Run: headless pygame with SDL's dummy video driver; simulated clock (each Clock.tick advances the game by its frame time, no real sleeping); random seed 0; keys injected as events and as key.get_pressed() state; no mouse input.
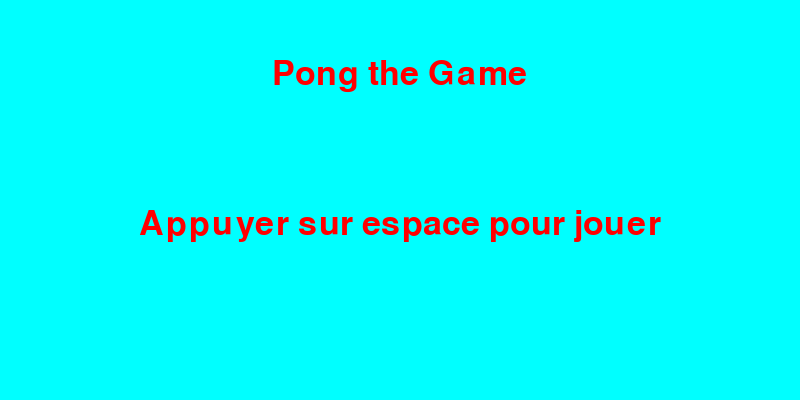
Frame 1 of 4 · flips 1–60 · no input
Frame 2 of 4 · flips 61–180 · tapped SPACE, RETURN · held RIGHT (→), D · screen unchanged from frame 1, image omitted
Frame 3 of 4 · flips 181–300 · held DOWN (↓), S · screen unchanged from frame 2, image omitted
Frame 4 of 4 · flips 301–420 · held LEFT (←), A, UP (↑), W · screen unchanged from frame 3, image omitted

The pygame program that drew these frames:

import pygame
from sys import exit
from random import randint

pygame.init()

game_running = True

# dimensions de la fenêtre
width = 800
height = int(400)

# créer la fenêtre
screen = pygame.display.set_mode((width,height))
pygame.display.set_caption("My pong")
FPS = 60

# boule
DIM_BOULE = 10
boule = pygame.Rect(width/2, height/2, DIM_BOULE, DIM_BOULE)
vitesse_boule = 5
vitesse_boule_initiale = 2
boule_dir = boule.copy()

# texte
font = pygame.font.Font(None, 50)

# ligne pointilée variable
separateur = []
N = 10 # nombre de pointillés
largeur_separateur = 2
hauteur_separateur = height/N
offset = 20

# créer les pointillés
for i in range(N):
    x = width/2 - largeur_separateur/2
    y = (i * hauteur_separateur) + offset/2
    separateur.append(pygame.Rect(x, y, largeur_separateur, hauteur_separateur- offset))

# classe joueur
class Joueur:
    LARGEUR = 15
    HAUTEUR = 50
    VITESSE = 5

    def __init__(self, pos=(0,0)):
        self.rect = pygame.Rect(pos[0], pos[1], self.LARGEUR, self.HAUTEUR)
        self.score = 0

    def deplacer_haut(self):
        self.rect.y -= self.VITESSE

    def deplacer_bas(self):
        self.rect.y += self.VITESSE

    def afficher_score(self):
        return font.render(str(self.score), True, "white")


def changer_vitesse_boule(boule_dir, vitesse):
    boule_dir.x = vitesse if boule_dir.x > 0 else -vitesse # si la boule va vers la droite, on lui donne une vitesse positive, sinon négative
    boule_dir.y = vitesse if boule_dir.y > 0 else -vitesse # si la boule va vers le bas, on lui donne une vitesse positive, sinon négative


def direction_y_boule(x):
    return x*0.3


def deplacer_boule(boule, boule_dir):
    global game_running
    global vitesse_boule
#   rebondir sur les top et bottom
    if boule.top <= 0 or boule.bottom >= height:
        boule_dir.y = -boule_dir.y

#   marquer un point et réinitialiser la boule
    if boule.left <=0 :
        joueur_droite.score += 1
        initalisation_boule(boule, boule_dir)
        vitesse_boule = 5
    if boule.right >= width:
        joueur_gauche.score += 1
        initalisation_boule(boule, boule_dir)
        vitesse_boule = 5
    boule.x += boule_dir.x
    boule.y += boule_dir.y


def initalisation_boule(boule, boule_dir):
    boule.x = width/2
    boule.y = randint(int(height / 4), int(height - height / 4))
    changer_vitesse_boule(boule_dir, -vitesse_boule_initiale)


def check_collision(boule, joueur_droite, joueur_gauche):
    global vitesse_boule
    if boule.colliderect(joueur_droite):
        changer_vitesse_boule(boule_dir, vitesse_boule)
        boule_dir.x = - boule_dir.x
        # boule.center retourne un tuple (x,y) du centre de la boule
        boule_dir.y = direction_y_boule(boule.center[1] - joueur_droite.rect.center[1])
        vitesse_boule += 0.1

    if boule.colliderect(joueur_gauche):
        changer_vitesse_boule(boule_dir, vitesse_boule)
        boule_dir.x = - boule_dir.x
        # boule.center retourne un tuple (x,y) du centre de la boule
        boule_dir.y = direction_y_boule(boule.center[1] - joueur_gauche.rect.center[1])
        vitesse_boule += 0.1


def dessin(joueur_droite, joueur_gauche, boule):
    screen.fill("black")

#   dessiner le séparateur
    for s in separateur:
        pygame.draw.rect(screen, "white", s)

#   dessiner les joueurs
    pygame.draw.rect(screen, "white", joueur_gauche.rect)
    pygame.draw.rect(screen, "white", joueur_droite.rect)

#   dessiner la boule
    pygame.draw.ellipse(screen, "white", boule)

#   dessiner les scores
    screen.blit(joueur_droite.afficher_score(), (width/2 + 20, 10))
    screen.blit(joueur_gauche.afficher_score(), (width/2 - 40, 10))

#   dessiner la vitesse de la boule
    vitesse_text = font.render("Speed: " + str(round(vitesse_boule,1)), True, "white") # arrondir la vitesse à 1 chiffre après la virgule
    screen.blit(vitesse_text, (10, 10)) # afficher la vitesse en haut à gauche

    pygame.display.flip()


# créer instances des joueurs
joueur_gauche = Joueur((5, height/2 - Joueur.HAUTEUR/2))
joueur_droite = Joueur((width - Joueur.LARGEUR - 5, (height/2 - Joueur.HAUTEUR/2)))

def main():
    clock = pygame.time.Clock()
    initalisation_boule(boule, boule_dir)
    game_running = False
    colors = [
        (255, 0, 0),  # Red
        (0, 0, 255),  # Blue
        (255, 255, 0),  # Yellow
        (255, 0, 255),  # Magenta
        (255, 255, 255),  # White
        (0, 0, 0),  # Black
        (128, 0, 0),  # Maroon
        (128, 128, 0),  # Olive
        (0, 128, 0),  # Dark Green
        (128, 0, 128),  # Purple
        (0, 128, 128),  # Teal
        (0, 0, 128),  # Navy
        (128, 128, 128)  # Gray
    ]
    start_time = None  # Initialiser le temps de début

    while True:
        if start_time is None:  # enregistrer le temps de début si non défini
            start_time = pygame.time.get_ticks()

        for event in pygame.event.get():
            if event.type == pygame.QUIT:
                pygame.quit()
                exit()

            # obtenir le temps actuel en secondes
        current_time = pygame.time.get_ticks() // 1000

        # changer la couleur toutes les secondes
        color = colors[current_time % len(colors)]
                
        if game_running:
            keys = pygame.key.get_pressed()
            if keys[pygame.K_z] and joueur_gauche.rect.y > 0:
                joueur_gauche.deplacer_haut()
            if keys[pygame.K_s] and joueur_gauche.rect.y < height - Joueur.HAUTEUR:
                joueur_gauche.deplacer_bas()
            if keys[pygame.K_UP] and joueur_droite.rect.y > 0:
                joueur_droite.deplacer_haut()
            if keys[pygame.K_DOWN] and joueur_droite.rect.y < height - Joueur.HAUTEUR:
                joueur_droite.deplacer_bas()

            # déplacer la boule
            deplacer_boule(boule, boule_dir)

            # vérifier les collisions
            check_collision(boule, joueur_droite, joueur_gauche)

            # dessiner les éléments
            dessin(joueur_droite, joueur_gauche, boule)


            if joueur_gauche.score >= 10 or joueur_droite.score >= 10:
                game_running = False
                player_win = "Le joueur de gauche" if joueur_gauche.score >= 10 else "Le joueur de droite"
                end_time = pygame.time.get_ticks()  # enregistrer le temps de fin
                total_seconds = (end_time - start_time) // 1000  # calculer le temps total en secondes
                minutes = total_seconds // 60  # Calculer les minutes
                seconds = total_seconds % 60  # Calculer les secondes
                start_time = None  # Réinitialiser le temps de début

            clock.tick(FPS)
        
        else:
            # afficher le menu
             # créer les textes
            pong_text = font.render("Pong the Game", True, color)
            player_win_text = font.render(f"{player_win} a gagné", True, color) if "player_win" in locals() else None # Afficher le joueur gagnant si défini
            play_message_text = font.render("Appuyer sur espace pour jouer", True, color) # Message de jeu
            time_played_text = font.render("Time played: {:02d}:{:02d}".format(minutes, seconds), True, color) if "minutes" in locals() and "seconds" in locals() else None
            # Afficher le temps joué si défini

            # calculer les positions des textes
            pong_pos = ((width - pong_text.get_width()) // 2, (height - pong_text.get_height()) // 2 - 125)
            player_win_pos = ((width - player_win_text.get_width()) // 2, (height - player_win_text.get_height()) // 2 - 75) if player_win_text else None
            play_message_pos = ((width - play_message_text.get_width()) // 2, (height - play_message_text.get_height()) // 2 + 25)
            time_played_pos = ((width - time_played_text.get_width()) // 2, play_message_pos[1] - 50) if time_played_text else None


            # remplir l'écran
            screen.fill("cyan")

            # dessiner les textes
            screen.blit(pong_text, pong_pos)
            if player_win_text:
                screen.blit(player_win_text, player_win_pos)
            screen.blit(play_message_text, play_message_pos)
            if time_played_text:
                screen.blit(time_played_text, time_played_pos)

            keys = pygame.key.get_pressed()
            if keys[pygame.K_SPACE]:
                game_running = True
                joueur_gauche.score = 0
                joueur_droite.score = 0
                vitesse_boule = 5

            
            pygame.display.flip()



if __name__ == "__main__":
    main()
